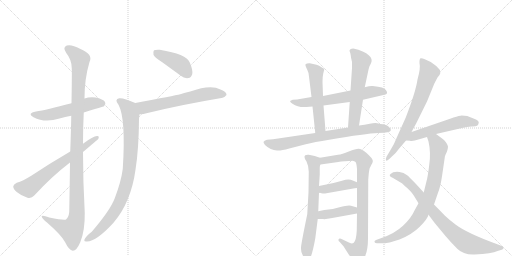
t = 0.00 s
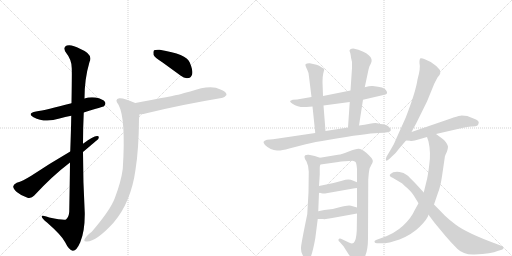
t = 2.85 s
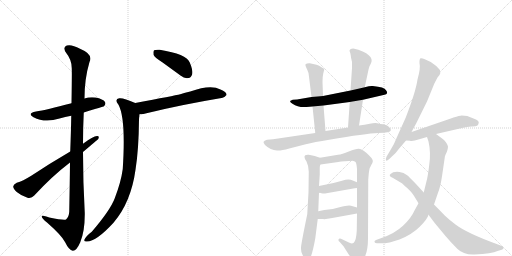
t = 5.69 s
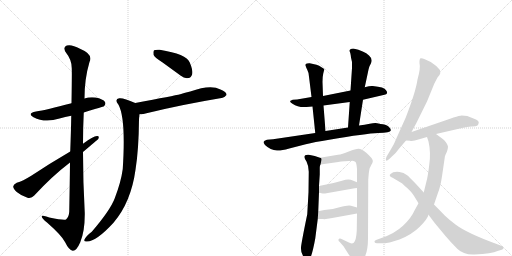
t = 8.54 s
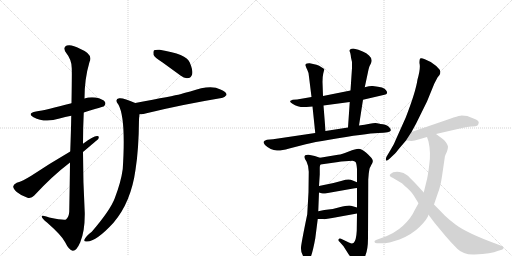
t = 11.38 s
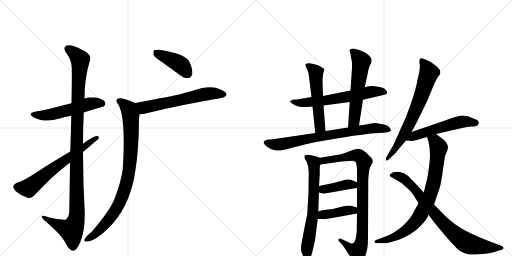
t = 14.23 s

The animated SVG that drew these frames (rendered in a browser with its animation timeline set to each time). Animation: 18 CSS @keyframes rules; one cycle of 14.23 s.

<svg version="1.1" viewBox="0 0 2048 1024" xmlns="http://www.w3.org/2000/svg">
  <g stroke="lightgray" stroke-dasharray="1,1" stroke-width="1" transform="scale(4, 4)">
    <line x1="0" y1="0" x2="256" y2="256"></line>
    <line x1="256" y1="0" x2="0" y2="256"></line>
    <line x1="128" y1="0" x2="128" y2="256"></line>
    <line x1="0" y1="128" x2="256" y2="128"></line>
    <line x1="256" y1="0" x2="512" y2="256"></line>
    <line x1="512" y1="0" x2="256" y2="256"></line>
    <line x1="384" y1="0" x2="384" y2="256"></line>
    <line x1="256" y1="128" x2="512" y2="128"></line>
  </g>
<g transform="scale(1, -1) translate(0, -850)">
   <style type="text/css">
    @keyframes keyframes0 {
      from {
       stroke: black;
       stroke-dashoffset: 538;
       stroke-width: 128;
       }
       64% {
       animation-timing-function: step-end;
       stroke: black;
       stroke-dashoffset: 0;
       stroke-width: 128;
       }
       to {
       stroke: black;
       stroke-width: 1024;
       }
       }
       #make-me-a-hanzi-animation-0 {
         animation: keyframes0 0.687826s both;
         animation-delay: 0.000000s;
         animation-timing-function: linear;
       }
    @keyframes keyframes1 {
      from {
       stroke: black;
       stroke-dashoffset: 1133;
       stroke-width: 128;
       }
       79% {
       animation-timing-function: step-end;
       stroke: black;
       stroke-dashoffset: 0;
       stroke-width: 128;
       }
       to {
       stroke: black;
       stroke-width: 1024;
       }
       }
       #make-me-a-hanzi-animation-1 {
         animation: keyframes1 1.172038s both;
         animation-delay: 0.687826s;
         animation-timing-function: linear;
       }
    @keyframes keyframes2 {
      from {
       stroke: black;
       stroke-dashoffset: 642;
       stroke-width: 128;
       }
       68% {
       animation-timing-function: step-end;
       stroke: black;
       stroke-dashoffset: 0;
       stroke-width: 128;
       }
       to {
       stroke: black;
       stroke-width: 1024;
       }
       }
       #make-me-a-hanzi-animation-2 {
         animation: keyframes2 0.772461s both;
         animation-delay: 1.859863s;
         animation-timing-function: linear;
       }
    @keyframes keyframes3 {
      from {
       stroke: black;
       stroke-dashoffset: 413;
       stroke-width: 128;
       }
       57% {
       animation-timing-function: step-end;
       stroke: black;
       stroke-dashoffset: 0;
       stroke-width: 128;
       }
       to {
       stroke: black;
       stroke-width: 1024;
       }
       }
       #make-me-a-hanzi-animation-3 {
         animation: keyframes3 0.586100s both;
         animation-delay: 2.632324s;
         animation-timing-function: linear;
       }
    @keyframes keyframes4 {
      from {
       stroke: black;
       stroke-dashoffset: 610;
       stroke-width: 128;
       }
       67% {
       animation-timing-function: step-end;
       stroke: black;
       stroke-dashoffset: 0;
       stroke-width: 128;
       }
       to {
       stroke: black;
       stroke-width: 1024;
       }
       }
       #make-me-a-hanzi-animation-4 {
         animation: keyframes4 0.746419s both;
         animation-delay: 3.218424s;
         animation-timing-function: linear;
       }
    @keyframes keyframes5 {
      from {
       stroke: black;
       stroke-dashoffset: 887;
       stroke-width: 128;
       }
       74% {
       animation-timing-function: step-end;
       stroke: black;
       stroke-dashoffset: 0;
       stroke-width: 128;
       }
       to {
       stroke: black;
       stroke-width: 1024;
       }
       }
       #make-me-a-hanzi-animation-5 {
         animation: keyframes5 0.971842s both;
         animation-delay: 3.964844s;
         animation-timing-function: linear;
       }
    @keyframes keyframes6 {
      from {
       stroke: black;
       stroke-dashoffset: 630;
       stroke-width: 128;
       }
       67% {
       animation-timing-function: step-end;
       stroke: black;
       stroke-dashoffset: 0;
       stroke-width: 128;
       }
       to {
       stroke: black;
       stroke-width: 1024;
       }
       }
       #make-me-a-hanzi-animation-6 {
         animation: keyframes6 0.762695s both;
         animation-delay: 4.936686s;
         animation-timing-function: linear;
       }
    @keyframes keyframes7 {
      from {
       stroke: black;
       stroke-dashoffset: 535;
       stroke-width: 128;
       }
       64% {
       animation-timing-function: step-end;
       stroke: black;
       stroke-dashoffset: 0;
       stroke-width: 128;
       }
       to {
       stroke: black;
       stroke-width: 1024;
       }
       }
       #make-me-a-hanzi-animation-7 {
         animation: keyframes7 0.685384s both;
         animation-delay: 5.699382s;
         animation-timing-function: linear;
       }
    @keyframes keyframes8 {
      from {
       stroke: black;
       stroke-dashoffset: 576;
       stroke-width: 128;
       }
       65% {
       animation-timing-function: step-end;
       stroke: black;
       stroke-dashoffset: 0;
       stroke-width: 128;
       }
       to {
       stroke: black;
       stroke-width: 1024;
       }
       }
       #make-me-a-hanzi-animation-8 {
         animation: keyframes8 0.718750s both;
         animation-delay: 6.384766s;
         animation-timing-function: linear;
       }
    @keyframes keyframes9 {
      from {
       stroke: black;
       stroke-dashoffset: 756;
       stroke-width: 128;
       }
       71% {
       animation-timing-function: step-end;
       stroke: black;
       stroke-dashoffset: 0;
       stroke-width: 128;
       }
       to {
       stroke: black;
       stroke-width: 1024;
       }
       }
       #make-me-a-hanzi-animation-9 {
         animation: keyframes9 0.865234s both;
         animation-delay: 7.103516s;
         animation-timing-function: linear;
       }
    @keyframes keyframes10 {
      from {
       stroke: black;
       stroke-dashoffset: 677;
       stroke-width: 128;
       }
       69% {
       animation-timing-function: step-end;
       stroke: black;
       stroke-dashoffset: 0;
       stroke-width: 128;
       }
       to {
       stroke: black;
       stroke-width: 1024;
       }
       }
       #make-me-a-hanzi-animation-10 {
         animation: keyframes10 0.800944s both;
         animation-delay: 7.968750s;
         animation-timing-function: linear;
       }
    @keyframes keyframes11 {
      from {
       stroke: black;
       stroke-dashoffset: 884;
       stroke-width: 128;
       }
       74% {
       animation-timing-function: step-end;
       stroke: black;
       stroke-dashoffset: 0;
       stroke-width: 128;
       }
       to {
       stroke: black;
       stroke-width: 1024;
       }
       }
       #make-me-a-hanzi-animation-11 {
         animation: keyframes11 0.969401s both;
         animation-delay: 8.769694s;
         animation-timing-function: linear;
       }
    @keyframes keyframes12 {
      from {
       stroke: black;
       stroke-dashoffset: 399;
       stroke-width: 128;
       }
       56% {
       animation-timing-function: step-end;
       stroke: black;
       stroke-dashoffset: 0;
       stroke-width: 128;
       }
       to {
       stroke: black;
       stroke-width: 1024;
       }
       }
       #make-me-a-hanzi-animation-12 {
         animation: keyframes12 0.574707s both;
         animation-delay: 9.739095s;
         animation-timing-function: linear;
       }
    @keyframes keyframes13 {
      from {
       stroke: black;
       stroke-dashoffset: 407;
       stroke-width: 128;
       }
       57% {
       animation-timing-function: step-end;
       stroke: black;
       stroke-dashoffset: 0;
       stroke-width: 128;
       }
       to {
       stroke: black;
       stroke-width: 1024;
       }
       }
       #make-me-a-hanzi-animation-13 {
         animation: keyframes13 0.581217s both;
         animation-delay: 10.313802s;
         animation-timing-function: linear;
       }
    @keyframes keyframes14 {
      from {
       stroke: black;
       stroke-dashoffset: 700;
       stroke-width: 128;
       }
       69% {
       animation-timing-function: step-end;
       stroke: black;
       stroke-dashoffset: 0;
       stroke-width: 128;
       }
       to {
       stroke: black;
       stroke-width: 1024;
       }
       }
       #make-me-a-hanzi-animation-14 {
         animation: keyframes14 0.819661s both;
         animation-delay: 10.895020s;
         animation-timing-function: linear;
       }
    @keyframes keyframes15 {
      from {
       stroke: black;
       stroke-dashoffset: 541;
       stroke-width: 128;
       }
       64% {
       animation-timing-function: step-end;
       stroke: black;
       stroke-dashoffset: 0;
       stroke-width: 128;
       }
       to {
       stroke: black;
       stroke-width: 1024;
       }
       }
       #make-me-a-hanzi-animation-15 {
         animation: keyframes15 0.690267s both;
         animation-delay: 11.714681s;
         animation-timing-function: linear;
       }
    @keyframes keyframes16 {
      from {
       stroke: black;
       stroke-dashoffset: 809;
       stroke-width: 128;
       }
       72% {
       animation-timing-function: step-end;
       stroke: black;
       stroke-dashoffset: 0;
       stroke-width: 128;
       }
       to {
       stroke: black;
       stroke-width: 1024;
       }
       }
       #make-me-a-hanzi-animation-16 {
         animation: keyframes16 0.908366s both;
         animation-delay: 12.404948s;
         animation-timing-function: linear;
       }
    @keyframes keyframes17 {
      from {
       stroke: black;
       stroke-dashoffset: 812;
       stroke-width: 128;
       }
       73% {
       animation-timing-function: step-end;
       stroke: black;
       stroke-dashoffset: 0;
       stroke-width: 128;
       }
       to {
       stroke: black;
       stroke-width: 1024;
       }
       }
       #make-me-a-hanzi-animation-17 {
         animation: keyframes17 0.910807s both;
         animation-delay: 13.313314s;
         animation-timing-function: linear;
       }
</style>
<path d="M 335 400 Q 414 424 416 425 Q 425 434 420 442 Q 413 454 382 460 Q 358 463 338 456 L 286 437 Q 184 410 144 404 Q 107 397 134 381 Q 179 357 238 376 Q 260 383 285 387 L 335 400 Z" fill="lightgray"></path> 
<path d="M 280 200 Q 279 113 277 4 Q 276 -18 264 -28 Q 255 -32 197 -20 Q 164 -7 167 -17 Q 168 -24 188 -40 Q 246 -91 260 -118 Q 276 -151 291 -153 Q 306 -154 321 -119 Q 340 -74 339 -1 Q 332 120 332 242 L 332 275 Q 332 339 335 400 L 338 456 Q 338 535 358 602 Q 374 633 320 655 Q 286 674 267 668 Q 249 661 265 638 Q 287 611 287 577 Q 288 561 286 437 L 285 387 Q 284 326 281 244 L 280 200 Z" fill="lightgray"></path> 
<path d="M 281 244 Q 197 195 125 147 Q 91 126 67 119 Q 54 113 53 105 Q 52 95 67 82 Q 86 66 110 59 Q 126 55 137 68 Q 209 146 280 200 L 332 242 Q 389 290 393 294 Q 399 307 388 306 Q 373 306 332 275 L 281 244 Z" fill="lightgray"></path> 
<path d="M 649 601 L 722 548 Q 738 535 754 538 Q 764 539 769 554 Q 772 570 759 600 Q 746 634 639 651 Q 623 652 616 649 Q 612 645 614 631 Q 618 621 649 601 Z" fill="lightgray"></path> 
<path d="M 558 393 Q 571 392 586 397 Q 724 431 886 458 Q 896 457 906 470 Q 907 483 882 492 Q 843 514 761 484 Q 740 480 721 473 Q 697 467 541 438 C 512 433 528 392 558 393 Z" fill="lightgray"></path> 
<path d="M 541 438 Q 492 460 477 457 Q 456 453 474 431 Q 504 376 491 174 Q 484 122 459 57 Q 441 9 367 -77 Q 343 -95 337 -110 Q 336 -117 348 -116 Q 385 -116 454 -41 Q 524 41 542 171 Q 555 252 556 373 Q 557 385 558 393 C 561 423 562 429 541 438 Z" fill="lightgray"></path> 
<path d="M 1452 451 L 1538 471 Q 1546 472 1548 477 Q 1550 482 1544 489 Q 1538 502 1491 506 Q 1480 507 1459 501 L 1402 488 L 1292 466 L 1246 462 L 1188 452 L 1171 451 L 1162 447 Q 1157 443 1170 435 Q 1193 419 1226 422 L 1250 424 L 1294 428 L 1399 442 L 1452 451 Z" fill="lightgray"></path> 
<path d="M 1292 466 L 1290 522 Q 1290 544 1293 556 L 1297 572 Q 1298 575 1286 581 Q 1277 588 1266 591 L 1239 597 Q 1236 598 1228 596 Q 1219 594 1222 587 Q 1225 579 1229 571 Q 1234 563 1236 543 L 1246 462 L 1250 424 L 1261 318 C 1264 288 1304 296 1302 326 L 1294 428 L 1292 466 Z" fill="lightgray"></path> 
<path d="M 1436 348 L 1452 451 L 1459 501 L 1472 562 Q 1476 581 1478 585 L 1484 597 Q 1492 614 1476 628 Q 1457 647 1413 656 Q 1398 656 1398 646 Q 1402 640 1404 620 L 1408 602 L 1408 578 L 1402 488 L 1399 442 L 1392 340 C 1390 310 1431 318 1436 348 Z" fill="lightgray"></path> 
<path d="M 1522 354 L 1509 357 Q 1499 359 1479 355 Q 1459 350 1436 348 L 1392 340 L 1302 326 L 1261 318 L 1092 293 L 1068 291 Q 1056 288 1054 282 Q 1054 278 1060 270 Q 1082 249 1108 248 Q 1121 246 1157 256 L 1223 273 Q 1256 282 1317 291 Q 1464 316 1513 318 Q 1562 319 1563 328 Q 1565 334 1554 344 Q 1543 354 1522 354 Z" fill="lightgray"></path> 
<path d="M 1280 219 L 1259 226 L 1235 231 Q 1226 232 1221 229 Q 1213 222 1226 204 Q 1235 186 1235 163 L 1234 81 L 1229 -7 Q 1205 -123 1204 -140 Q 1203 -158 1211 -171 Q 1225 -203 1234 -194 Q 1247 -181 1261 -104 L 1271 -26 L 1273 5 L 1276 80 L 1276 106 L 1279 152 L 1279 180 Q 1279 188 1282 192 C 1288 216 1288 216 1280 219 Z" fill="lightgray"></path> 
<path d="M 1352 231 L 1280 219 C 1250 214 1252 188 1282 192 L 1353 202 Q 1357 204 1365 204 L 1410 207 Q 1418 206 1422 202 Q 1426 198 1428 174 L 1428 121 L 1428 98 L 1428 20 L 1428 -4 L 1427 -73 Q 1425 -111 1415 -121 Q 1409 -125 1403 -123 Q 1398 -122 1383 -114 L 1364 -105 Q 1356 -103 1355 -107 Q 1351 -110 1359 -118 L 1374 -135 L 1393 -165 Q 1411 -190 1415 -200 Q 1420 -210 1424 -212 Q 1429 -214 1438 -208 Q 1447 -204 1459 -178 Q 1472 -152 1472 -103 L 1473 132 L 1475 156 Q 1478 177 1479 178 Q 1480 179 1485 190 Q 1491 200 1491 204 Q 1492 208 1488 215 Q 1484 222 1465 239 Q 1446 255 1434 255 Q 1423 255 1395 244 Q 1368 232 1352 231 Z" fill="lightgray"></path> 
<path d="M 1276 80 L 1286 77 Q 1294 75 1300 76 L 1413 96 Q 1418 98 1428 98 C 1458 99 1456 110 1428 121 L 1411 128 Q 1396 137 1368 127 L 1334 118 L 1276 106 C 1247 100 1247 89 1276 80 Z" fill="lightgray"></path> 
<path d="M 1271 -26 L 1292 -26 Q 1300 -28 1329 -22 L 1428 -4 C 1458 1 1457 12 1428 20 L 1404 27 Q 1392 30 1358 21 L 1331 14 L 1297 10 L 1273 5 C 1244 -1 1241 -26 1271 -26 Z" fill="lightgray"></path> 
<path d="M 1646 322 L 1664 355 L 1708 444 L 1737 515 L 1750 540 L 1758 550 Q 1762 556 1761 564 Q 1760 571 1757 573 Q 1745 588 1723 602 Q 1690 620 1682 617 Q 1677 613 1678 597 Q 1683 578 1670 532 Q 1663 483 1623 380 L 1588 302 Q 1576 271 1562 250 L 1546 223 Q 1542 213 1544 209 Q 1546 204 1556 213 L 1576 232 Q 1579 233 1595 254 L 1624 288 L 1646 322 Z" fill="lightgray"></path> 
<path d="M 1869 386 L 1847 388 Q 1839 388 1814 380 Q 1802 375 1783 369 L 1646 322 C 1618 312 1594 290 1624 288 L 1640 287 Q 1650 284 1677 293 L 1708 302 L 1744 314 L 1844 337 Q 1870 344 1886 344 Q 1902 343 1910 348 Q 1914 352 1915 360 Q 1916 367 1904 372 L 1869 386 Z" fill="lightgray"></path> 
<path d="M 1708 302 L 1714 284 Q 1724 241 1717 191 Q 1711 141 1706 125 L 1695 80 L 1674 37 L 1658 8 Q 1645 -22 1612 -53 Q 1579 -84 1526 -102 L 1504 -110 Q 1496 -113 1498 -118 Q 1500 -123 1508 -123 L 1526 -123 Q 1543 -123 1552 -121 Q 1562 -120 1598 -108 Q 1648 -88 1679 -57 Q 1710 -26 1714 -9 L 1736 32 L 1751 76 Q 1762 103 1768 145 L 1778 213 Q 1779 226 1782 231 L 1788 244 Q 1792 257 1792 263 Q 1792 268 1785 279 Q 1778 289 1771 294 L 1744 314 C 1720 332 1699 330 1708 302 Z" fill="lightgray"></path> 
<path d="M 1695 80 L 1663 115 Q 1632 147 1630 148 L 1614 158 L 1598 162 Q 1573 165 1562 154 Q 1558 150 1559 148 Q 1559 143 1572 138 Q 1571 140 1589 128 L 1609 116 L 1617 108 Q 1644 86 1655 68 L 1674 37 L 1714 -9 L 1738 -41 L 1782 -94 Q 1804 -120 1829 -145 Q 1854 -170 1898 -168 Q 1968 -164 1990 -154 L 2007 -149 Q 2015 -146 2014 -141 Q 2013 -136 2007 -134 L 1992 -128 Q 1868 -83 1822 -48 Q 1800 -32 1780 -13 L 1736 32 L 1695 80 Z" fill="lightgray"></path> 
      <clipPath id="make-me-a-hanzi-clip-0">
      <path d="M 335 400 Q 414 424 416 425 Q 425 434 420 442 Q 413 454 382 460 Q 358 463 338 456 L 286 437 Q 184 410 144 404 Q 107 397 134 381 Q 179 357 238 376 Q 260 383 285 387 L 335 400 Z" fill="lightgray"></path>
      </clipPath>
      <path clip-path="url(#make-me-a-hanzi-clip-0)" d="M 136 394 L 184 389 L 351 433 L 386 438 L 411 434 " fill="none" id="make-me-a-hanzi-animation-0" stroke-dasharray="410 820" stroke-linecap="round"></path>

      <clipPath id="make-me-a-hanzi-clip-1">
      <path d="M 280 200 Q 279 113 277 4 Q 276 -18 264 -28 Q 255 -32 197 -20 Q 164 -7 167 -17 Q 168 -24 188 -40 Q 246 -91 260 -118 Q 276 -151 291 -153 Q 306 -154 321 -119 Q 340 -74 339 -1 Q 332 120 332 242 L 332 275 Q 332 339 335 400 L 338 456 Q 338 535 358 602 Q 374 633 320 655 Q 286 674 267 668 Q 249 661 265 638 Q 287 611 287 577 Q 288 561 286 437 L 285 387 Q 284 326 281 244 L 280 200 Z" fill="lightgray"></path>
      </clipPath>
      <path clip-path="url(#make-me-a-hanzi-clip-1)" d="M 274 652 L 290 644 L 321 612 L 307 320 L 308 -10 L 286 -71 L 186 -27 L 184 -20 L 173 -20 " fill="none" id="make-me-a-hanzi-animation-1" stroke-dasharray="1005 2010" stroke-linecap="round"></path>

      <clipPath id="make-me-a-hanzi-clip-2">
      <path d="M 281 244 Q 197 195 125 147 Q 91 126 67 119 Q 54 113 53 105 Q 52 95 67 82 Q 86 66 110 59 Q 126 55 137 68 Q 209 146 280 200 L 332 242 Q 389 290 393 294 Q 399 307 388 306 Q 373 306 332 275 L 281 244 Z" fill="lightgray"></path>
      </clipPath>
      <path clip-path="url(#make-me-a-hanzi-clip-2)" d="M 66 103 L 114 98 L 194 162 L 386 298 " fill="none" id="make-me-a-hanzi-animation-2" stroke-dasharray="514 1028" stroke-linecap="round"></path>

      <clipPath id="make-me-a-hanzi-clip-3">
      <path d="M 649 601 L 722 548 Q 738 535 754 538 Q 764 539 769 554 Q 772 570 759 600 Q 746 634 639 651 Q 623 652 616 649 Q 612 645 614 631 Q 618 621 649 601 Z" fill="lightgray"></path>
      </clipPath>
      <path clip-path="url(#make-me-a-hanzi-clip-3)" d="M 622 643 L 718 594 L 750 557 " fill="none" id="make-me-a-hanzi-animation-3" stroke-dasharray="285 570" stroke-linecap="round"></path>

      <clipPath id="make-me-a-hanzi-clip-4">
      <path d="M 558 393 Q 571 392 586 397 Q 724 431 886 458 Q 896 457 906 470 Q 907 483 882 492 Q 843 514 761 484 Q 740 480 721 473 Q 697 467 541 438 C 512 433 528 392 558 393 Z" fill="lightgray"></path>
      </clipPath>
      <path clip-path="url(#make-me-a-hanzi-clip-4)" d="M 554 437 L 574 419 L 826 474 L 851 477 L 895 471 " fill="none" id="make-me-a-hanzi-animation-4" stroke-dasharray="482 964" stroke-linecap="round"></path>

      <clipPath id="make-me-a-hanzi-clip-5">
      <path d="M 541 438 Q 492 460 477 457 Q 456 453 474 431 Q 504 376 491 174 Q 484 122 459 57 Q 441 9 367 -77 Q 343 -95 337 -110 Q 336 -117 348 -116 Q 385 -116 454 -41 Q 524 41 542 171 Q 555 252 556 373 Q 557 385 558 393 C 561 423 562 429 541 438 Z" fill="lightgray"></path>
      </clipPath>
      <path clip-path="url(#make-me-a-hanzi-clip-5)" d="M 478 444 L 515 414 L 523 389 L 525 279 L 510 134 L 483 49 L 449 -10 L 384 -84 L 345 -108 " fill="none" id="make-me-a-hanzi-animation-5" stroke-dasharray="759 1518" stroke-linecap="round"></path>

      <clipPath id="make-me-a-hanzi-clip-6">
      <path d="M 1452 451 L 1538 471 Q 1546 472 1548 477 Q 1550 482 1544 489 Q 1538 502 1491 506 Q 1480 507 1459 501 L 1402 488 L 1292 466 L 1246 462 L 1188 452 L 1171 451 L 1162 447 Q 1157 443 1170 435 Q 1193 419 1226 422 L 1250 424 L 1294 428 L 1399 442 L 1452 451 Z" fill="lightgray"></path>
      </clipPath>
      <path clip-path="url(#make-me-a-hanzi-clip-6)" d="M 1169 443 L 1231 440 L 1299 447 L 1487 483 L 1539 481 " fill="none" id="make-me-a-hanzi-animation-6" stroke-dasharray="502 1004" stroke-linecap="round"></path>

      <clipPath id="make-me-a-hanzi-clip-7">
      <path d="M 1292 466 L 1290 522 Q 1290 544 1293 556 L 1297 572 Q 1298 575 1286 581 Q 1277 588 1266 591 L 1239 597 Q 1236 598 1228 596 Q 1219 594 1222 587 Q 1225 579 1229 571 Q 1234 563 1236 543 L 1246 462 L 1250 424 L 1261 318 C 1264 288 1304 296 1302 326 L 1294 428 L 1292 466 Z" fill="lightgray"></path>
      </clipPath>
      <path clip-path="url(#make-me-a-hanzi-clip-7)" d="M 1232 587 L 1263 556 L 1280 346 L 1266 326 " fill="none" id="make-me-a-hanzi-animation-7" stroke-dasharray="407 814" stroke-linecap="round"></path>

      <clipPath id="make-me-a-hanzi-clip-8">
      <path d="M 1436 348 L 1452 451 L 1459 501 L 1472 562 Q 1476 581 1478 585 L 1484 597 Q 1492 614 1476 628 Q 1457 647 1413 656 Q 1398 656 1398 646 Q 1402 640 1404 620 L 1408 602 L 1408 578 L 1402 488 L 1399 442 L 1392 340 C 1390 310 1431 318 1436 348 Z" fill="lightgray"></path>
      </clipPath>
      <path clip-path="url(#make-me-a-hanzi-clip-8)" d="M 1410 645 L 1446 604 L 1416 367 L 1398 347 " fill="none" id="make-me-a-hanzi-animation-8" stroke-dasharray="448 896" stroke-linecap="round"></path>

      <clipPath id="make-me-a-hanzi-clip-9">
      <path d="M 1522 354 L 1509 357 Q 1499 359 1479 355 Q 1459 350 1436 348 L 1392 340 L 1302 326 L 1261 318 L 1092 293 L 1068 291 Q 1056 288 1054 282 Q 1054 278 1060 270 Q 1082 249 1108 248 Q 1121 246 1157 256 L 1223 273 Q 1256 282 1317 291 Q 1464 316 1513 318 Q 1562 319 1563 328 Q 1565 334 1554 344 Q 1543 354 1522 354 Z" fill="lightgray"></path>
      </clipPath>
      <path clip-path="url(#make-me-a-hanzi-clip-9)" d="M 1063 279 L 1096 272 L 1129 274 L 1476 335 L 1535 336 L 1556 330 " fill="none" id="make-me-a-hanzi-animation-9" stroke-dasharray="628 1256" stroke-linecap="round"></path>

      <clipPath id="make-me-a-hanzi-clip-10">
      <path d="M 1280 219 L 1259 226 L 1235 231 Q 1226 232 1221 229 Q 1213 222 1226 204 Q 1235 186 1235 163 L 1234 81 L 1229 -7 Q 1205 -123 1204 -140 Q 1203 -158 1211 -171 Q 1225 -203 1234 -194 Q 1247 -181 1261 -104 L 1271 -26 L 1273 5 L 1276 80 L 1276 106 L 1279 152 L 1279 180 Q 1279 188 1282 192 C 1288 216 1288 216 1280 219 Z" fill="lightgray"></path>
      </clipPath>
      <path clip-path="url(#make-me-a-hanzi-clip-10)" d="M 1229 221 L 1256 197 L 1257 146 L 1250 -17 L 1227 -147 L 1229 -186 " fill="none" id="make-me-a-hanzi-animation-10" stroke-dasharray="549 1098" stroke-linecap="round"></path>

      <clipPath id="make-me-a-hanzi-clip-11">
      <path d="M 1352 231 L 1280 219 C 1250 214 1252 188 1282 192 L 1353 202 Q 1357 204 1365 204 L 1410 207 Q 1418 206 1422 202 Q 1426 198 1428 174 L 1428 121 L 1428 98 L 1428 20 L 1428 -4 L 1427 -73 Q 1425 -111 1415 -121 Q 1409 -125 1403 -123 Q 1398 -122 1383 -114 L 1364 -105 Q 1356 -103 1355 -107 Q 1351 -110 1359 -118 L 1374 -135 L 1393 -165 Q 1411 -190 1415 -200 Q 1420 -210 1424 -212 Q 1429 -214 1438 -208 Q 1447 -204 1459 -178 Q 1472 -152 1472 -103 L 1473 132 L 1475 156 Q 1478 177 1479 178 Q 1480 179 1485 190 Q 1491 200 1491 204 Q 1492 208 1488 215 Q 1484 222 1465 239 Q 1446 255 1434 255 Q 1423 255 1395 244 Q 1368 232 1352 231 Z" fill="lightgray"></path>
      </clipPath>
      <path clip-path="url(#make-me-a-hanzi-clip-11)" d="M 1288 199 L 1295 208 L 1410 229 L 1435 226 L 1456 204 L 1450 128 L 1450 -79 L 1444 -128 L 1433 -151 L 1425 -154 L 1398 -141 L 1361 -111 " fill="none" id="make-me-a-hanzi-animation-11" stroke-dasharray="756 1512" stroke-linecap="round"></path>

      <clipPath id="make-me-a-hanzi-clip-12">
      <path d="M 1276 80 L 1286 77 Q 1294 75 1300 76 L 1413 96 Q 1418 98 1428 98 C 1458 99 1456 110 1428 121 L 1411 128 Q 1396 137 1368 127 L 1334 118 L 1276 106 C 1247 100 1247 89 1276 80 Z" fill="lightgray"></path>
      </clipPath>
      <path clip-path="url(#make-me-a-hanzi-clip-12)" d="M 1285 100 L 1293 92 L 1393 113 L 1413 111 L 1420 104 " fill="none" id="make-me-a-hanzi-animation-12" stroke-dasharray="271 542" stroke-linecap="round"></path>

      <clipPath id="make-me-a-hanzi-clip-13">
      <path d="M 1271 -26 L 1292 -26 Q 1300 -28 1329 -22 L 1428 -4 C 1458 1 1457 12 1428 20 L 1404 27 Q 1392 30 1358 21 L 1331 14 L 1297 10 L 1273 5 C 1244 -1 1241 -26 1271 -26 Z" fill="lightgray"></path>
      </clipPath>
      <path clip-path="url(#make-me-a-hanzi-clip-13)" d="M 1276 -19 L 1294 -8 L 1372 6 L 1413 9 L 1420 2 " fill="none" id="make-me-a-hanzi-animation-13" stroke-dasharray="279 558" stroke-linecap="round"></path>

      <clipPath id="make-me-a-hanzi-clip-14">
      <path d="M 1646 322 L 1664 355 L 1708 444 L 1737 515 L 1750 540 L 1758 550 Q 1762 556 1761 564 Q 1760 571 1757 573 Q 1745 588 1723 602 Q 1690 620 1682 617 Q 1677 613 1678 597 Q 1683 578 1670 532 Q 1663 483 1623 380 L 1588 302 Q 1576 271 1562 250 L 1546 223 Q 1542 213 1544 209 Q 1546 204 1556 213 L 1576 232 Q 1579 233 1595 254 L 1624 288 L 1646 322 Z" fill="lightgray"></path>
      </clipPath>
      <path clip-path="url(#make-me-a-hanzi-clip-14)" d="M 1686 611 L 1716 559 L 1684 462 L 1606 294 L 1581 252 L 1549 216 " fill="none" id="make-me-a-hanzi-animation-14" stroke-dasharray="572 1144" stroke-linecap="round"></path>

      <clipPath id="make-me-a-hanzi-clip-15">
      <path d="M 1869 386 L 1847 388 Q 1839 388 1814 380 Q 1802 375 1783 369 L 1646 322 C 1618 312 1594 290 1624 288 L 1640 287 Q 1650 284 1677 293 L 1708 302 L 1744 314 L 1844 337 Q 1870 344 1886 344 Q 1902 343 1910 348 Q 1914 352 1915 360 Q 1916 367 1904 372 L 1869 386 Z" fill="lightgray"></path>
      </clipPath>
      <path clip-path="url(#make-me-a-hanzi-clip-15)" d="M 1628 293 L 1672 312 L 1840 362 L 1902 359 " fill="none" id="make-me-a-hanzi-animation-15" stroke-dasharray="413 826" stroke-linecap="round"></path>

      <clipPath id="make-me-a-hanzi-clip-16">
      <path d="M 1708 302 L 1714 284 Q 1724 241 1717 191 Q 1711 141 1706 125 L 1695 80 L 1674 37 L 1658 8 Q 1645 -22 1612 -53 Q 1579 -84 1526 -102 L 1504 -110 Q 1496 -113 1498 -118 Q 1500 -123 1508 -123 L 1526 -123 Q 1543 -123 1552 -121 Q 1562 -120 1598 -108 Q 1648 -88 1679 -57 Q 1710 -26 1714 -9 L 1736 32 L 1751 76 Q 1762 103 1768 145 L 1778 213 Q 1779 226 1782 231 L 1788 244 Q 1792 257 1792 263 Q 1792 268 1785 279 Q 1778 289 1771 294 L 1744 314 C 1720 332 1699 330 1708 302 Z" fill="lightgray"></path>
      </clipPath>
      <path clip-path="url(#make-me-a-hanzi-clip-16)" d="M 1716 300 L 1740 286 L 1755 259 L 1735 122 L 1700 25 L 1667 -32 L 1626 -71 L 1565 -103 L 1505 -117 " fill="none" id="make-me-a-hanzi-animation-16" stroke-dasharray="681 1362" stroke-linecap="round"></path>

      <clipPath id="make-me-a-hanzi-clip-17">
      <path d="M 1695 80 L 1663 115 Q 1632 147 1630 148 L 1614 158 L 1598 162 Q 1573 165 1562 154 Q 1558 150 1559 148 Q 1559 143 1572 138 Q 1571 140 1589 128 L 1609 116 L 1617 108 Q 1644 86 1655 68 L 1674 37 L 1714 -9 L 1738 -41 L 1782 -94 Q 1804 -120 1829 -145 Q 1854 -170 1898 -168 Q 1968 -164 1990 -154 L 2007 -149 Q 2015 -146 2014 -141 Q 2013 -136 2007 -134 L 1992 -128 Q 1868 -83 1822 -48 Q 1800 -32 1780 -13 L 1736 32 L 1695 80 Z" fill="lightgray"></path>
      </clipPath>
      <path clip-path="url(#make-me-a-hanzi-clip-17)" d="M 1565 149 L 1598 144 L 1643 113 L 1761 -31 L 1860 -118 L 1890 -130 L 1944 -139 L 2007 -141 " fill="none" id="make-me-a-hanzi-animation-17" stroke-dasharray="684 1368" stroke-linecap="round"></path>

</g>
</svg>
